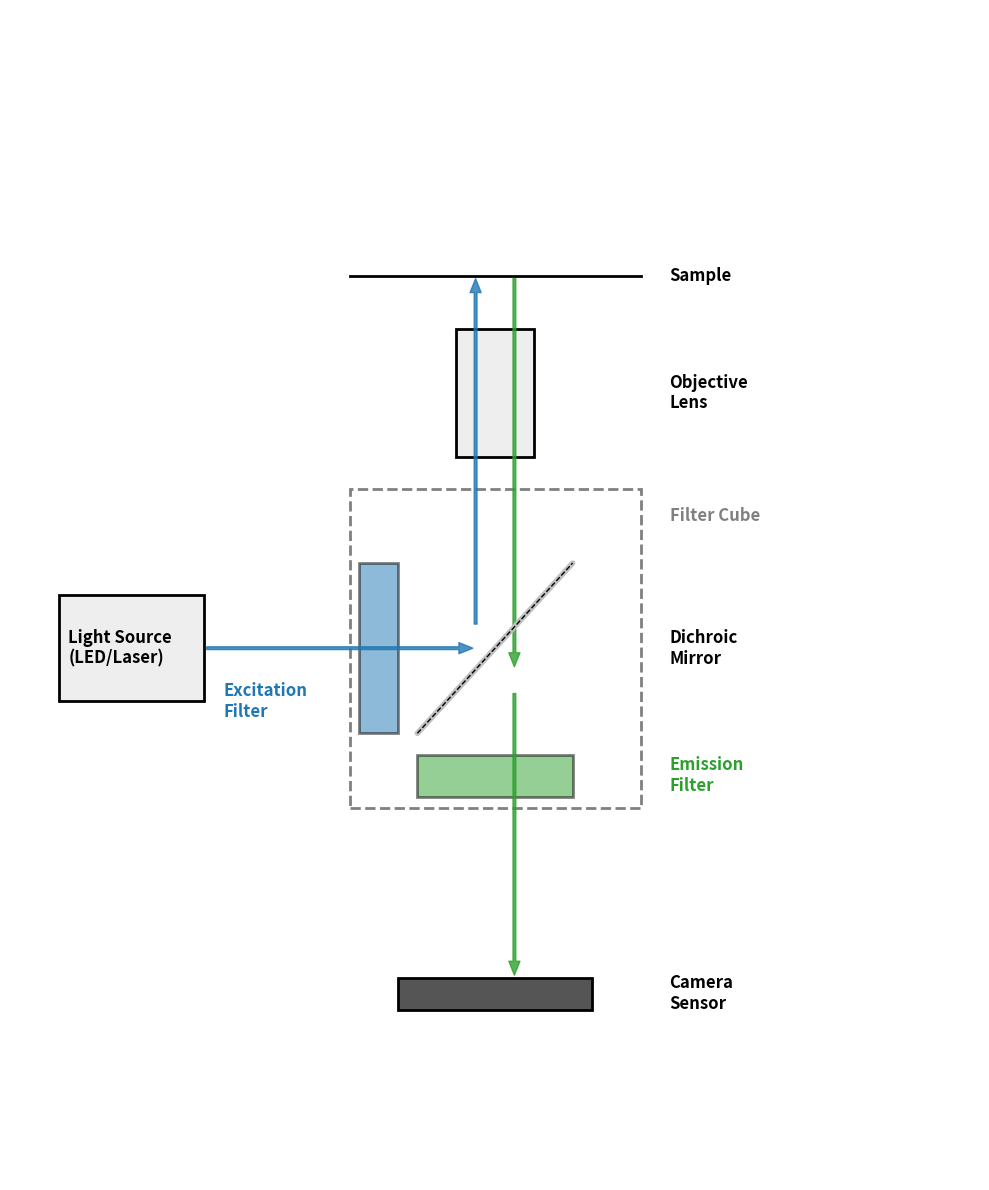

Python code for this plot:
import matplotlib.pyplot as plt
import matplotlib.patches as patches

# 1. 建立畫布與基本設定
fig, ax = plt.subplots(figsize=(10, 12))
plt.rc('font', family='sans-serif')
ax.set_xlim(0, 10)
ax.set_ylim(0, 11)
ax.axis('off') # 隱藏座標軸

# 定義顏色
color_exc = '#1f77b4' # 激發光 (藍色)
color_emi = '#2ca02c' # 發射螢光 (綠色)
color_component = '#eeeeee' # 光學元件底色

# 2. 繪製光學元件
# (A) 光源 (Light Source)
ax.add_patch(patches.Rectangle((0.5, 4.5), 1.5, 1, facecolor=color_component, edgecolor='black', lw=2))
ax.text(0.6, 5.0, 'Light Source\n(LED/Laser)', ha='left', va='center', fontsize=12, fontweight='bold')

# (B) 濾光方塊邊界 (Filter Cube Outline - 虛線框)
ax.add_patch(patches.Rectangle((3.5, 3.5), 3, 3, fill=False, edgecolor='gray', linestyle='dashed', lw=2))
ax.text(6.8, 6.2, 'Filter Cube', color='gray', fontsize=12, fontweight='bold', ha='left')

# (C) 激發濾波片 (Excitation Filter)
ax.add_patch(patches.Rectangle((3.6, 4.2), 0.4, 1.6, facecolor=color_exc, alpha=0.5, edgecolor='black', lw=2))
ax.text(2.2, 4.5, 'Excitation\nFilter', ha='left', va='center', fontsize=12, color=color_exc, fontweight='bold')

# (D) 雙色分光鏡 (Dichroic Mirror - 45度角)
ax.plot([4.2, 5.8], [4.2, 5.8], color='silver', lw=4, solid_capstyle='round')
ax.plot([4.2, 5.8], [4.2, 5.8], color='black', lw=1, linestyle='dashed') # 增加質感
ax.text(6.8, 5.0, 'Dichroic\nMirror', ha='left', va='center', fontsize=12, fontweight='bold')

# (E) 發射濾波片 (Emission Filter)
ax.add_patch(patches.Rectangle((4.2, 3.6), 1.6, 0.4, facecolor=color_emi, alpha=0.5, edgecolor='black', lw=2))
ax.text(6.8, 3.8, 'Emission\nFilter', ha='left', va='center', fontsize=12, color=color_emi, fontweight='bold')

# (F) 物鏡 (Objective Lens)
ax.add_patch(patches.Rectangle((4.6, 6.8), 0.8, 1.2, facecolor=color_component, edgecolor='black', lw=2))
ax.text(6.8, 7.4, 'Objective\nLens', ha='left', va='center', fontsize=12, fontweight='bold')

# (G) 樣本 (Sample)
ax.plot([3.5, 6.5], [8.5, 8.5], color='black', lw=2)
ax.text(6.8, 8.5, 'Sample', ha='left', va='center', fontsize=12, fontweight='bold')

# (H) 相機感測器 (Camera Sensor)
ax.add_patch(patches.Rectangle((4.0, 1.6), 2.0, 0.3, facecolor='#555555', edgecolor='black', lw=2))
ax.text(6.8, 1.75, 'Camera\nSensor', ha='left', va='center', fontsize=12, color='black', fontweight='bold')

# 3. 繪製光路徑 (Arrows)
arrow_style = "Simple, tail_width=2, head_width=8, head_length=10"

# --- 激發光路徑 (Excitation Path - Blue) ---
# 光源到雙色分光鏡
ax.add_patch(patches.FancyArrowPatch((2.0, 5.0), (4.8, 5.0), color=color_exc, alpha=0.8, arrowstyle=arrow_style))
# 雙色分光鏡反射向上到物鏡與樣本 (稍微偏左以區分螢光)
ax.add_patch(patches.FancyArrowPatch((4.8, 5.2), (4.8, 8.5), color=color_exc, alpha=0.8, arrowstyle=arrow_style))

# --- 發射光路徑 (Emission Path - Green) ---
# 樣本向下發出螢光穿透物鏡與分光鏡 (稍微偏右以區分激發光)
ax.add_patch(patches.FancyArrowPatch((5.2, 8.5), (5.2, 4.8), color=color_emi, alpha=0.8, arrowstyle=arrow_style))
# 穿透分光鏡與發射濾片進入相機
ax.add_patch(patches.FancyArrowPatch((5.2, 4.6), (5.2, 1.9), color=color_emi, alpha=0.8, arrowstyle=arrow_style))

# 4. 輸出與儲存
plt.tight_layout()
plt.savefig('epifluorescence_lightpath.svg', format='svg', bbox_inches='tight', transparent=True)
plt.savefig('epifluorescence_lightpath.png', dpi=300, bbox_inches='tight', transparent=True)

print("光路圖已成功儲存為 epifluorescence_lightpath.svg 與 epifluorescence_lightpath.png")
plt.show()
